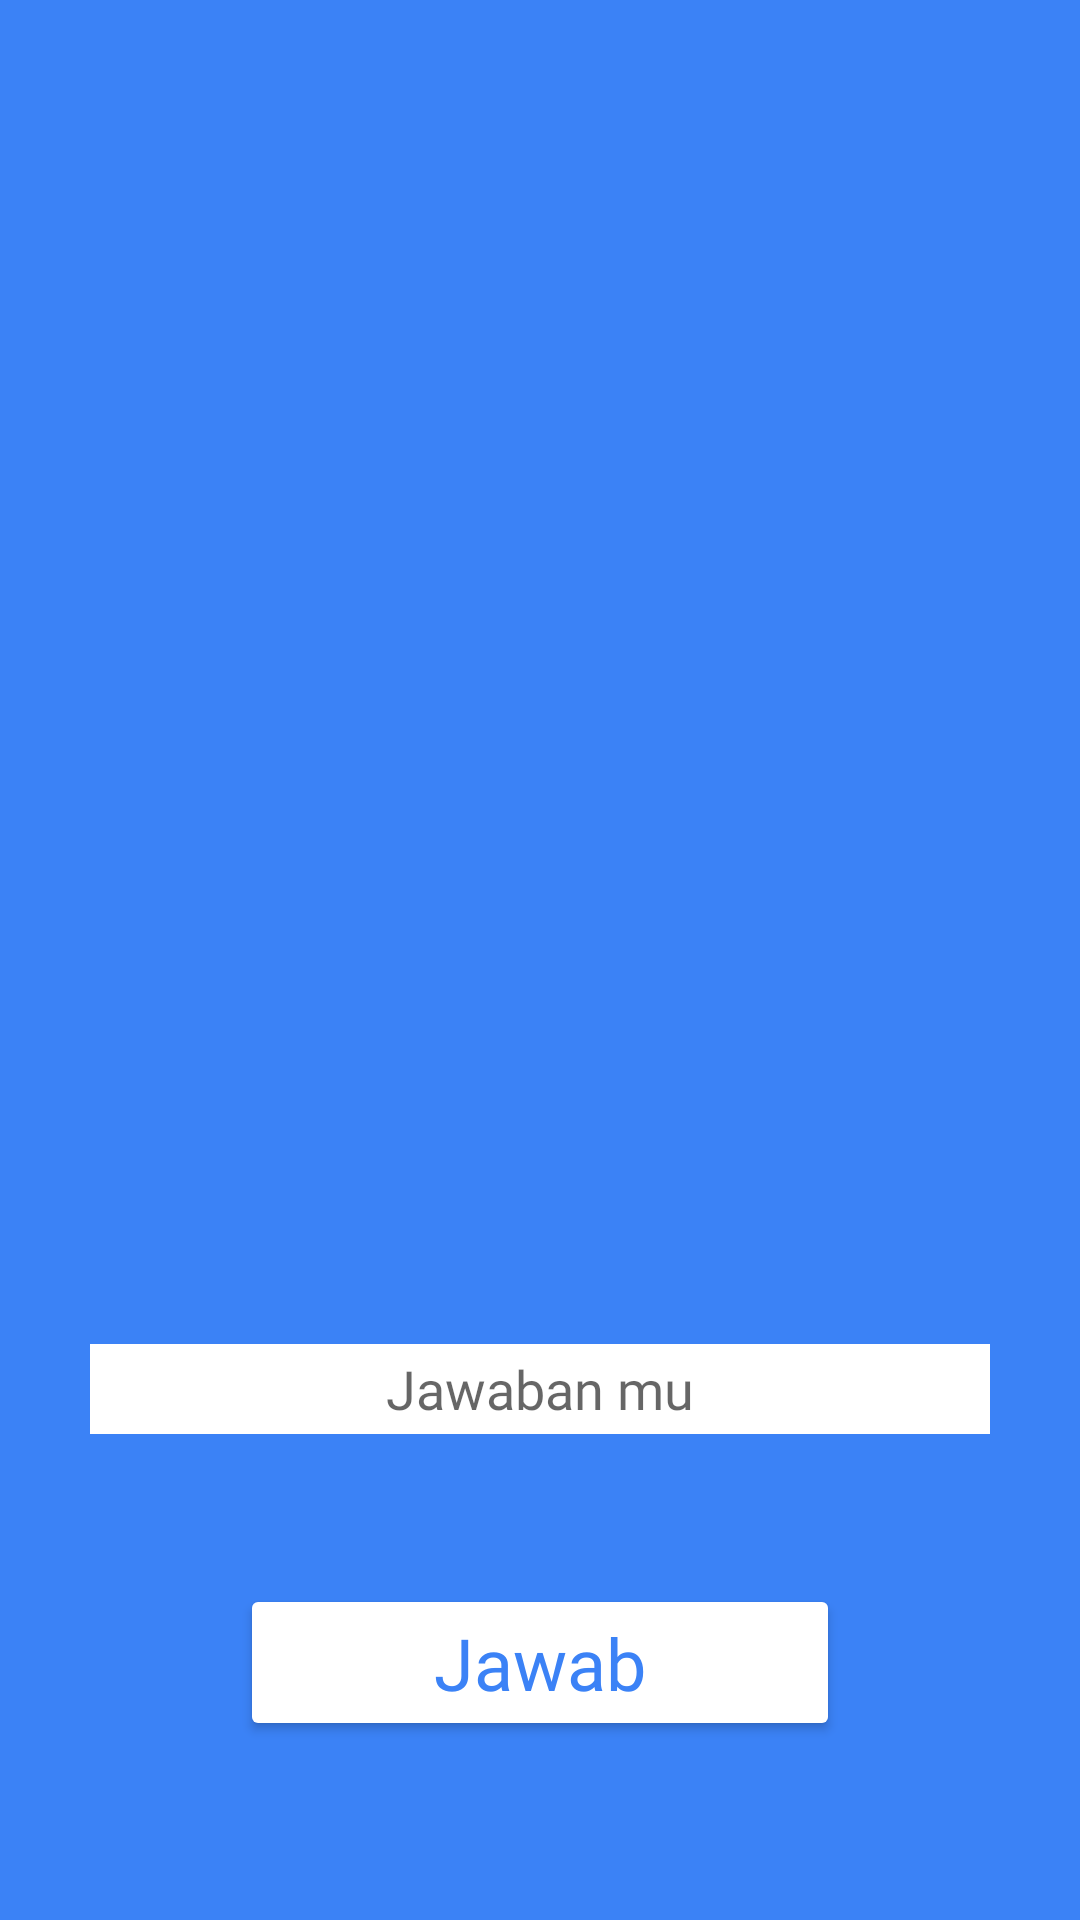

Produce the Android XML layout that renders to this screen, including the resource entries it uses.
<!-- AndroidManifest.xml: application theme Theme.AplikasiBelajarUTS -->
<!-- res/layout/fragment_game.xml -->
<?xml version="1.0" encoding="utf-8"?>
<RelativeLayout xmlns:android="http://schemas.android.com/apk/res/android"
    xmlns:app="http://schemas.android.com/apk/res-auto"
    xmlns:tools="http://schemas.android.com/tools"
    android:layout_width="match_parent"
    android:layout_height="match_parent"
    android:background="@color/blue_500"
    tools:context="com.alvindev.aplikasibelajaruts.gameplay.GameFragment"
    tools:ignore="Overdraw"
    tools:keep="@layout/fragment_game">

    <ProgressBar
        android:id="@+id/progress_bar"
        android:layout_width="100dp"
        android:layout_height="100dp"
        android:layout_centerHorizontal="true"
        android:layout_marginTop="250dp"
        android:indeterminate="true"
        android:indeterminateTint="@color/white"
        android:indeterminateTintMode="src_atop"
        android:visibility="gone" />

    <com.airbnb.lottie.LottieAnimationView
        android:id="@+id/lottie_error"
        android:layout_width="200dp"
        android:layout_height="200dp"
        android:layout_centerHorizontal="true"
        android:layout_marginTop="150dp"
        android:visibility="gone"
        app:lottie_autoPlay="true"
        app:lottie_fileName="lotties/no-connection.json"
        app:lottie_loop="true"
        tools:ignore="ImageContrastCheck" />

    <TextView
        android:id="@+id/UnsurKimia"
        android:layout_width="wrap_content"
        android:layout_height="wrap_content"
        android:layout_centerHorizontal="true"
        android:layout_marginTop="250dp"
        android:fontFamily="@font/gameria"
        android:textAppearance="@style/TextAppearance.MaterialComponents.Headline1"
        android:textColor="@color/white"
        android:visibility="invisible"
        tools:text="Un" />

    <EditText
        android:id="@+id/jawaban"
        android:layout_width="300dp"
        android:layout_height="30dp"
        android:layout_below="@+id/UnsurKimia"
        android:layout_centerHorizontal="true"
        android:layout_marginTop="70dp"
        android:background="@color/white"
        android:backgroundTint="@color/white"
        android:fontFamily="@font/gameria"
        android:gravity="center"
        android:hint="@string/jawaban_mu"
        android:imeOptions="actionDone"
        android:importantForAutofill="no"
        android:inputType="text"
        android:textColor="@color/black" />

    <Button
        android:id="@+id/btnJawab"
        android:layout_width="200dp"
        android:layout_height="wrap_content"
        android:layout_below="@id/jawaban"
        android:layout_centerHorizontal="true"
        android:layout_marginTop="50dp"
        android:backgroundTint="@color/white"
        android:fontFamily="@font/gameria"
        android:text="@string/jawab"
        android:textAppearance="@style/TextAppearance.MaterialComponents.Headline5"
        android:textColor="@color/blue_500" />
</RelativeLayout>
<!-- resources referenced by this layout -->
<resources>
  <color name="black">#FF000000</color>
  <color name="blue_500">#3B82F6</color>
  <color name="white">#FFFFFFFF</color>
  <string name="jawab" tools:keep="@string/jawab">Jawab</string>
  <string name="jawaban_mu" tools:keep="@string/jawaban_mu">Jawaban mu</string>
  <style name="Theme.AplikasiBelajarUTS" parent="Theme.MaterialComponents.DayNight.NoActionBar">
          
          <item name="colorPrimary">@color/purple_500</item>
          <item name="colorPrimaryVariant">@color/purple_700</item>
          <item name="colorOnPrimary">@color/white</item>
          
          <item name="colorSecondary">@color/teal_200</item>
          <item name="colorSecondaryVariant">@color/teal_700</item>
          <item name="colorOnSecondary">@color/black</item>
          
  
          <item name="android:windowTranslucentStatus">true</item>
          <item name="android:windowTranslucentNavigation">true</item>
          
      </style>
  <color name="purple_500">#3B82F6</color>
  <color name="purple_700">#3ADA28</color>
  <color name="teal_200">#FF03DAC5</color>
  <color name="teal_700">#FF018786</color>
</resources>
